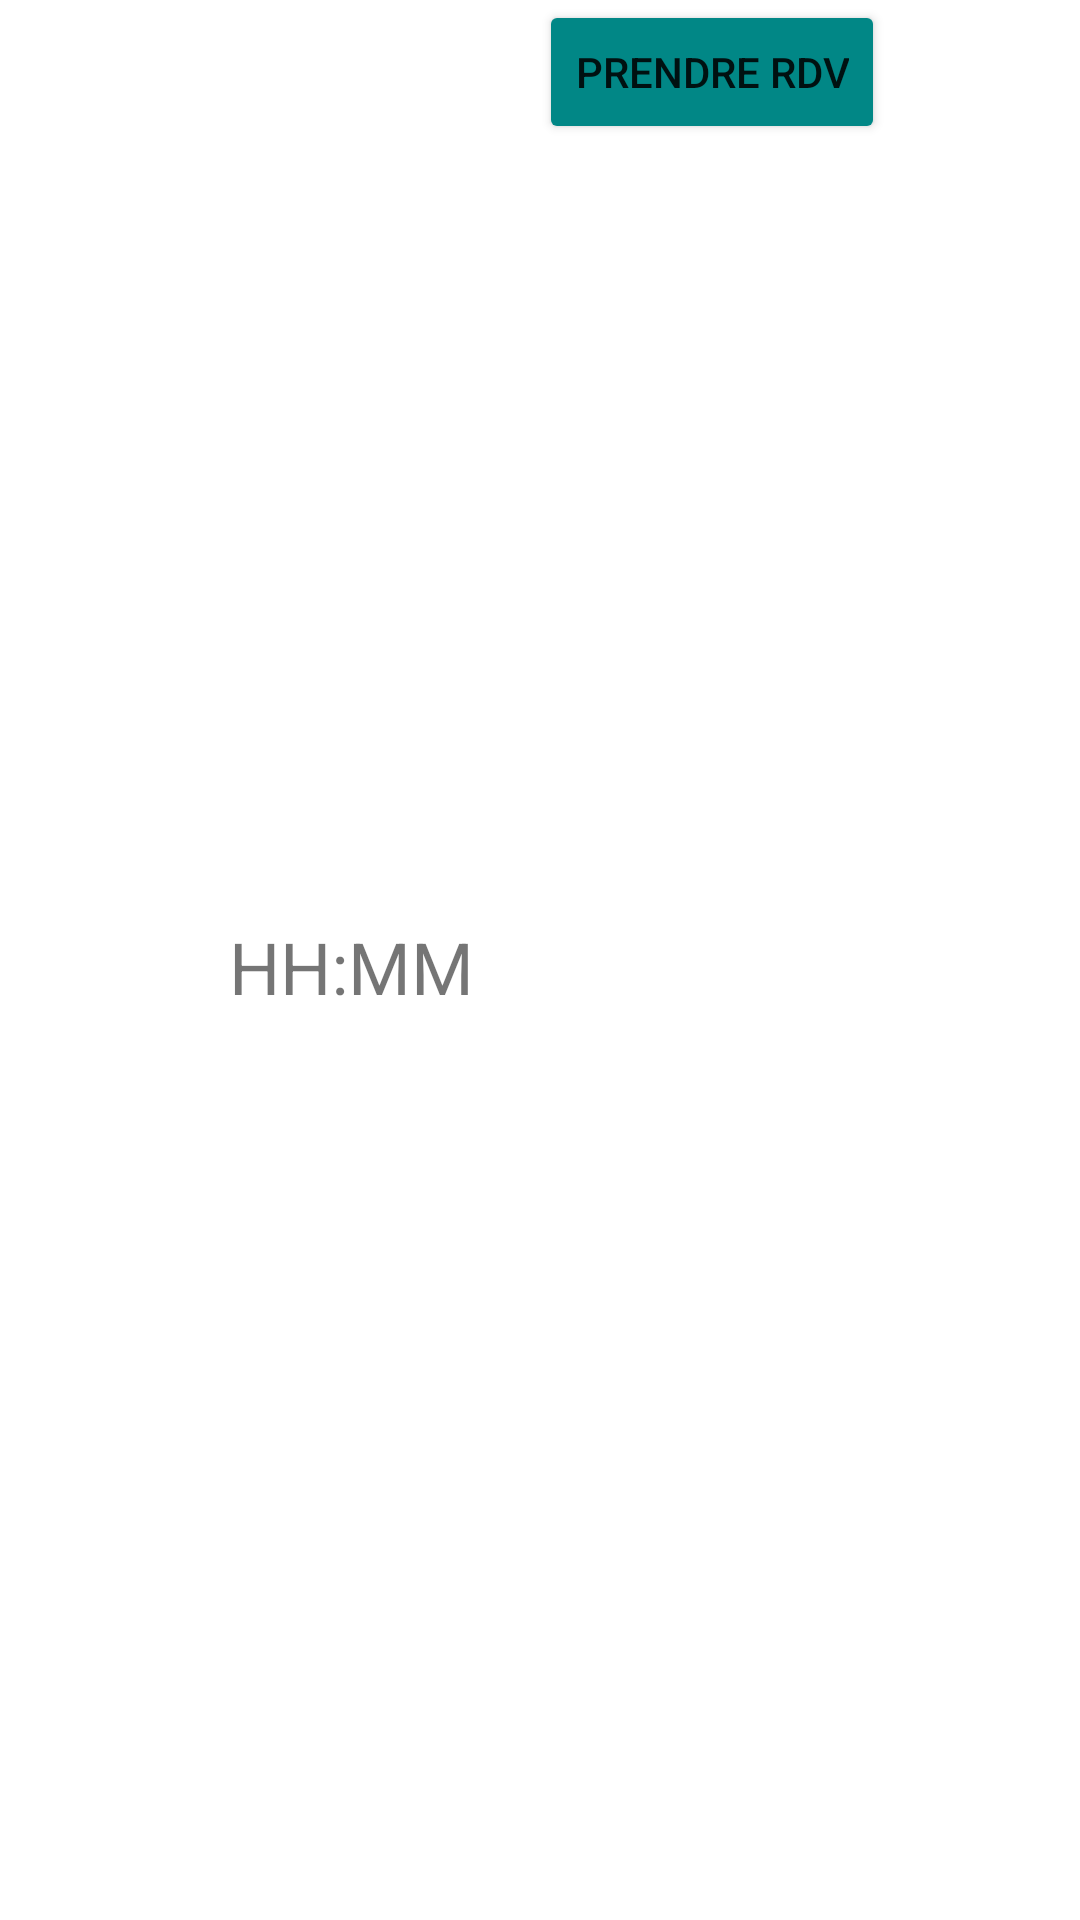

Here is an Android app screen rendered from its layout file. Give the layout XML and the strings, colors and styles it references.
<!-- AndroidManifest.xml: application theme Theme.UX_Design -->
<!-- res/layout/choisir_creneau_recycler.xml -->
<?xml version="1.0" encoding="utf-8"?>
<androidx.constraintlayout.widget.ConstraintLayout xmlns:android="http://schemas.android.com/apk/res/android"
    xmlns:app="http://schemas.android.com/apk/res-auto"
    xmlns:tools="http://schemas.android.com/tools"
    android:layout_width="match_parent"
    android:layout_height="wrap_content">

    <TextView
        android:id="@+id/textView13"
        android:layout_width="125dp"
        android:layout_height="28dp"
        android:gravity="center"
        android:text="HH:MM"
        android:textSize="24sp"
        app:layout_constraintBottom_toBottomOf="parent"
        app:layout_constraintEnd_toStartOf="@+id/buttonPrendreRDVChoisirCreneau"
        app:layout_constraintHorizontal_bias="1.0"
        app:layout_constraintStart_toStartOf="parent"
        app:layout_constraintTop_toTopOf="parent"></TextView>

    <Button
        android:id="@+id/buttonPrendreRDVChoisirCreneau"
        android:layout_width="wrap_content"
        android:layout_height="wrap_content"
        android:text="Prendre RDV"
        app:backgroundTint="@color/teal_700"
        app:layout_constraintEnd_toEndOf="parent"
        app:layout_constraintHorizontal_bias="0.735"
        app:layout_constraintStart_toStartOf="parent"
        tools:layout_editor_absoluteY="0dp" />

</androidx.constraintlayout.widget.ConstraintLayout>
<!-- resources referenced by this layout -->
<resources>
  <style name="Theme.UX_Design" parent="Theme.MaterialComponents.DayNight.DarkActionBar">
          
          <item name="colorPrimary">@color/teal_700</item>
          <item name="colorPrimaryVariant">@color/teal_200</item>
          <item name="colorOnPrimary">@color/white</item>
          
          <item name="colorSecondary">@color/teal_200</item>
          <item name="colorSecondaryVariant">@color/teal_700</item>
          <item name="colorOnSecondary">@color/black</item>
          
          <item name="android:statusBarColor" tools:targetApi="l">?attr/colorPrimaryVariant</item>
          
      </style>
  <!-- not gathered from this repository: default colours our renderer supplied (Android Studio template values) -->
  <color name="teal_200">#FF03DAC5</color>
  <color name="teal_700">#FF018786</color>
  <color name="black">#FF000000</color>
  <color name="white">#FFFFFFFF</color>
</resources>
